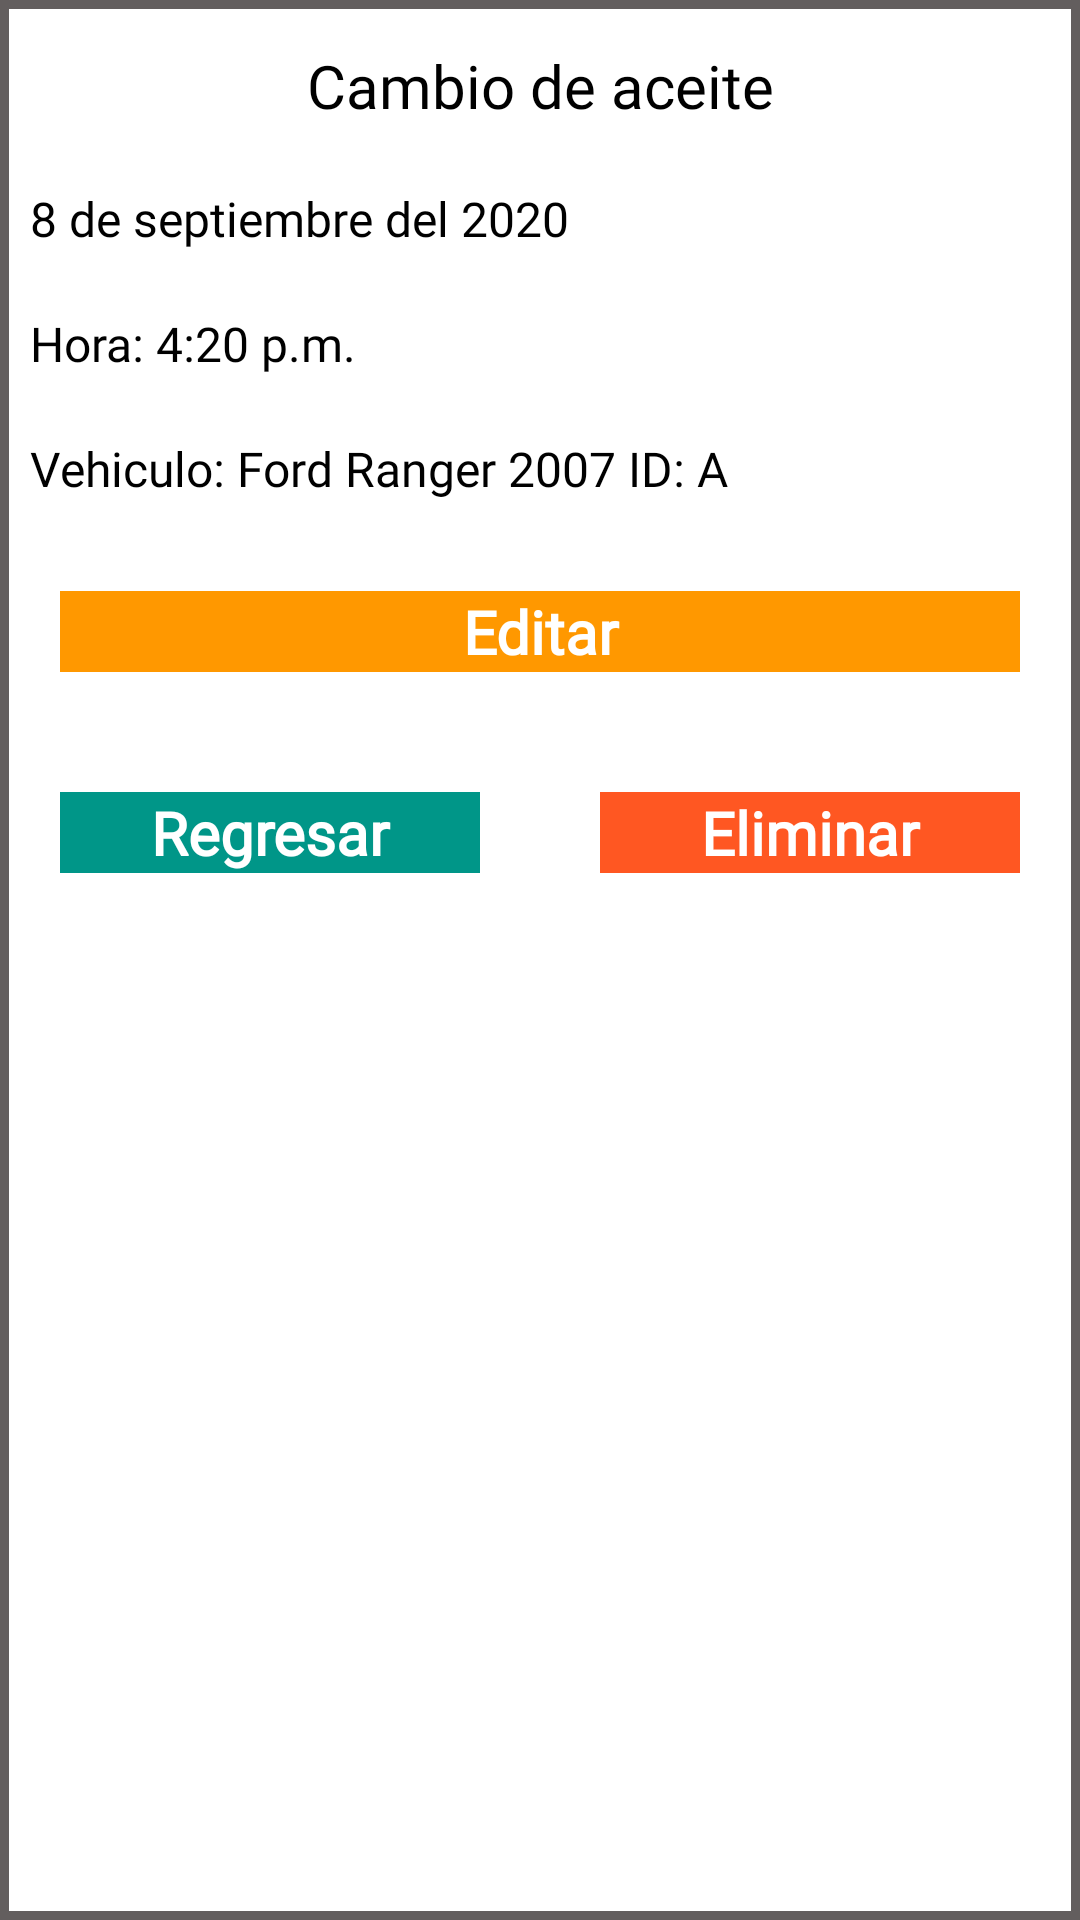

Here is an Android app screen rendered from its layout file. Give the layout XML and the strings, colors and styles it references.
<!-- AndroidManifest.xml: application theme AppTheme -->
<!-- res/layout/fragment_info_recordatorio.xml -->
<?xml version="1.0" encoding="utf-8"?>
<LinearLayout xmlns:android="http://schemas.android.com/apk/res/android"
    xmlns:tools="http://schemas.android.com/tools"
    android:layout_width="match_parent"
    android:layout_height="match_parent"
    android:background="@layout/shape_recordatorio"
    android:orientation="vertical"
    tools:context=".fragments.actionfragments.recordatorios.InfoRecordatorioFragment">

    
    <View
        android:layout_width="wrap_content"
        android:layout_height="1dp"
        android:layout_gravity="fill_horizontal" />

    <TextView
        android:id="@+id/infoRecordatorioTitulo"
        android:layout_width="match_parent"
        android:layout_height="wrap_content"
        android:fontFamily="@font/helvetica"
        android:gravity="center"
        android:padding="10dp"
        android:text="Cambio de aceite"
        android:textColor="#000000"
        android:textSize="20sp" />

    <TextView
        android:id="@+id/infoRecordatorioFecha"
        android:layout_width="match_parent"
        android:layout_height="wrap_content"
        android:fontFamily="@font/helvetica"
        android:padding="10dp"
        android:text="8 de septiembre del 2020"
        android:textColor="#000"
        android:textSize="16sp" />

    <TextView
        android:id="@+id/infoRecordatorioHora"
        android:layout_width="match_parent"
        android:layout_height="wrap_content"
        android:fontFamily="@font/helvetica"
        android:padding="10dp"
        android:text="Hora: 4:20 p.m."
        android:textColor="#000"
        android:textSize="16sp" />

    <TextView
        android:id="@+id/infoRecordatorioAuto"
        android:layout_width="match_parent"
        android:layout_height="wrap_content"
        android:fontFamily="@font/helvetica"
        android:padding="10dp"
        android:text="Vehiculo: Ford Ranger 2007 ID: A"
        android:textColor="#000"
        android:textSize="16sp" />

    <LinearLayout
        android:layout_width="match_parent"
        android:layout_height="wrap_content"
        android:orientation="vertical">
        <LinearLayout
            android:layout_width="match_parent"
            android:layout_height="0dp"
            android:layout_weight="1"
            android:orientation="horizontal">
            <TextView
                android:id="@+id/editar"
                android:layout_width="0dp"
                android:layout_height="match_parent"
                android:layout_margin="20dp"
                android:layout_weight="1"
                android:background="#FF9800"
                android:fontFamily="@font/helvetica"
                android:gravity="center"
                android:text="Editar"
                android:textColor="#fff"
                android:textSize="20sp"
                android:textStyle="bold" />
        </LinearLayout>

        <LinearLayout
            android:layout_width="match_parent"
            android:layout_height="0dp"
            android:layout_weight="1"
            android:orientation="horizontal">

            <TextView
                android:id="@+id/regresar"
                android:layout_width="0dp"
                android:layout_height="match_parent"
                android:layout_margin="20dp"
                android:layout_weight="1"
                android:background="#009688"
                android:fontFamily="@font/helvetica"
                android:gravity="center"
                android:text="Regresar"
                android:textColor="#fff"
                android:textSize="20sp"
                android:textStyle="bold" />
            <TextView
                android:id="@+id/eliminar"
                android:layout_width="0dp"
                android:layout_height="match_parent"
                android:layout_margin="20dp"
                android:layout_weight="1"
                android:background="#FF5722"
                android:fontFamily="@font/helvetica"
                android:gravity="center"
                android:text="Eliminar"
                android:textColor="#fff"
                android:textSize="20sp"
                android:textStyle="bold" />
        </LinearLayout>
    </LinearLayout>
</LinearLayout>
<!-- res/layout/shape_recordatorio.xml (included above) -->
<?xml version="1.0" encoding="utf-8"?>
<shape xmlns:android="http://schemas.android.com/apk/res/android"
    android:shape="rectangle">

    <stroke
        android:width="3dp"
        android:color="#635E5E" />

    <solid android:color="#FFFFFF" />

    <padding
        android:bottom="4dp"
        android:top="4dp" />
</shape>
<!-- resources referenced by this layout -->
<resources>
  <style name="AppTheme" parent="Theme.AppCompat.Light.NoActionBar">
          
          <item name="colorPrimary">@color/colorPrimary</item>
          <item name="colorPrimaryDark">#FF4F5360</item>
          <item name="colorAccent">@color/colorAccent</item>
      </style>
  <color name="colorPrimary">#4F5360</color>
  <color name="colorAccent">#03DAC5</color>
</resources>
